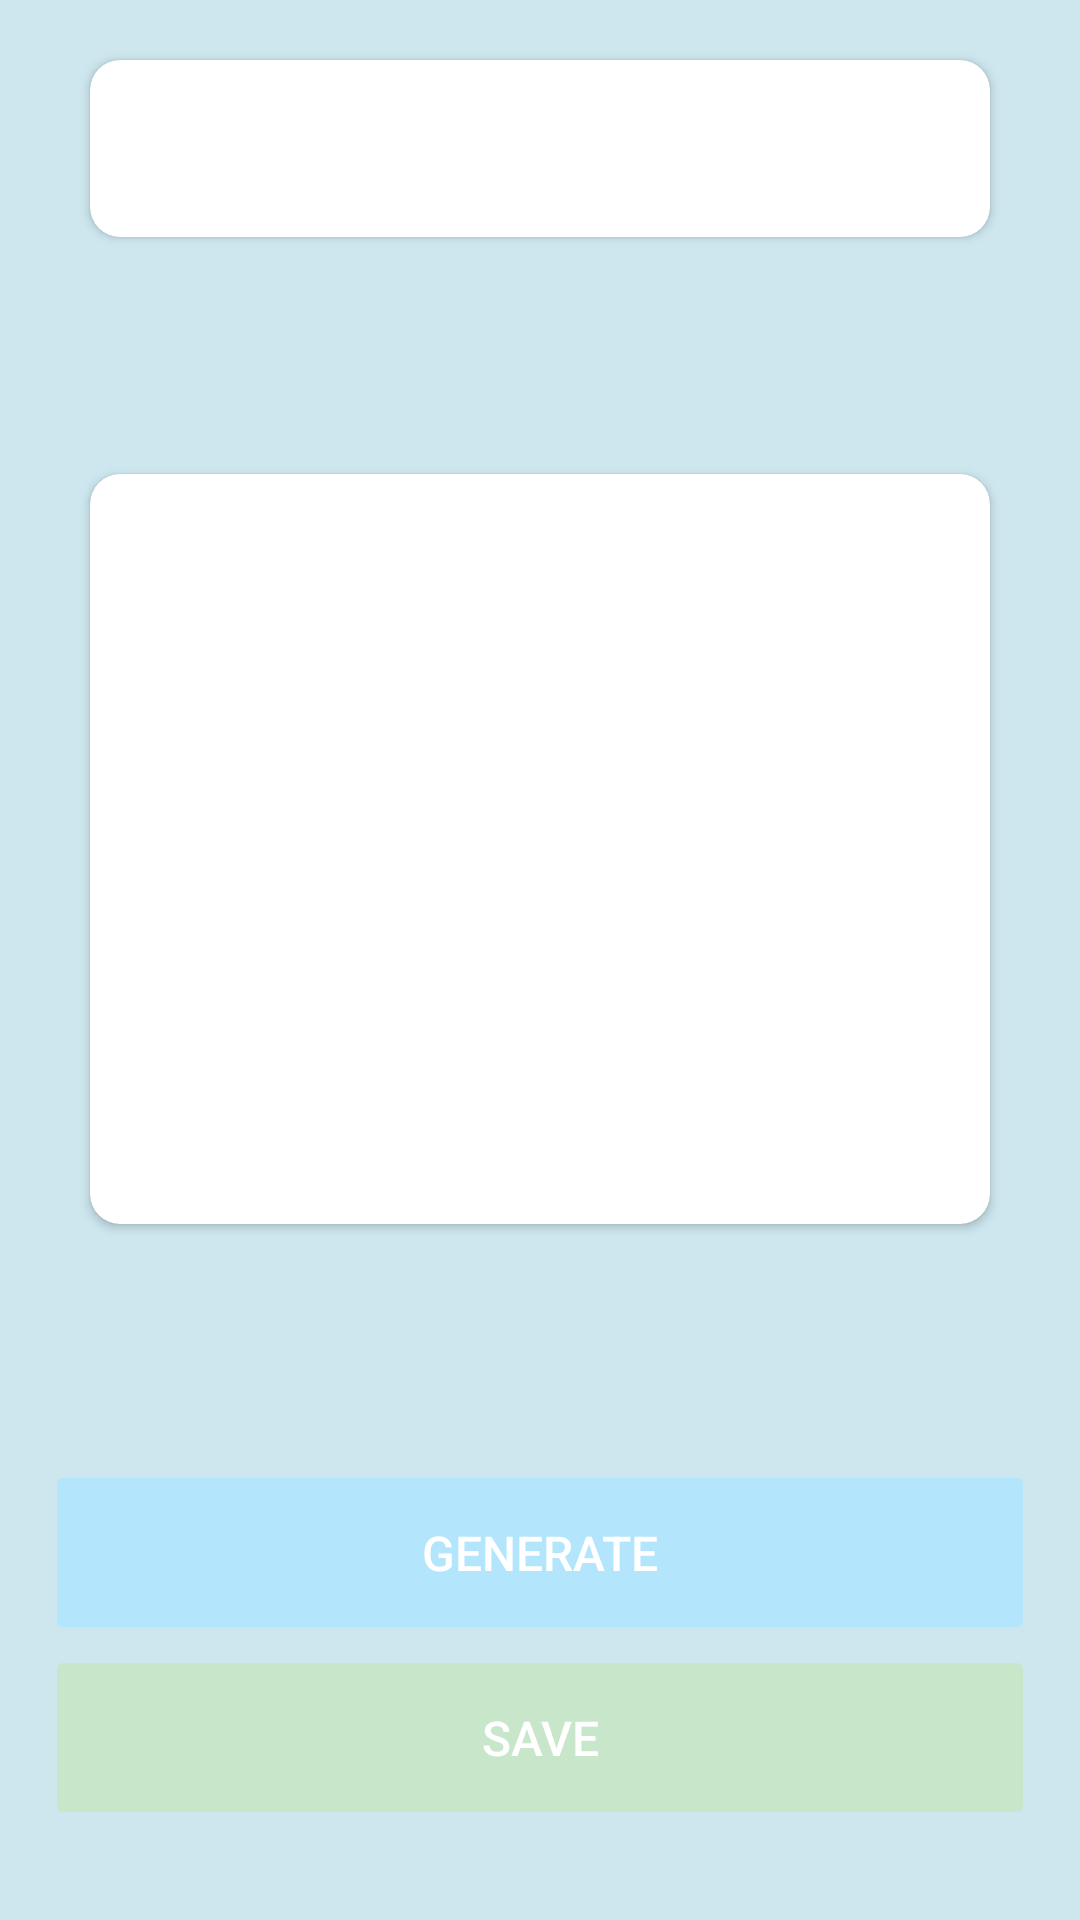

Here is an Android app screen rendered from its layout file. Give the layout XML and the strings, colors and styles it references.
<!-- AndroidManifest.xml: application theme Theme.DailyChallenges -->
<!-- res/layout/fragment_newchallenge_options.xml -->
<?xml version="1.0" encoding="utf-8"?>
<layout xmlns:android="http://schemas.android.com/apk/res/android"
    xmlns:app="http://schemas.android.com/apk/res-auto"
    xmlns:tools="http://schemas.android.com/tools">
    
    <data>
        <variable
            name="newChallengeOptionsViewModel"
            type="hu.inf.unideb.dailychallenges.screens.newchallengeoptions.NewChallengeOptionsViewModel" />
    </data>

    <androidx.constraintlayout.widget.ConstraintLayout
        android:layout_width="match_parent"
        android:layout_height="match_parent"
        android:background="@color/background">

        <androidx.cardview.widget.CardView
            android:id="@+id/options_category_name_card"
            android:layout_width="match_parent"
            android:layout_height="wrap_content"
            android:layout_marginTop="20dp"
            android:layout_marginStart="30dp"
            android:layout_marginEnd="30dp"
            app:cardCornerRadius="10dp"
            app:contentPadding="15dp"
            app:layout_constraintEnd_toEndOf="parent"
            app:layout_constraintStart_toStartOf="parent"
            app:layout_constraintTop_toTopOf="parent">

            <TextView
                android:id="@+id/options_category_name"
                android:layout_width="match_parent"
                android:layout_height="wrap_content"
                android:fontFamily="sans-serif-smallcaps"
                android:textAlignment="center"
                android:textSize="24sp" />
        </androidx.cardview.widget.CardView>

        <androidx.cardview.widget.CardView
            android:layout_width="match_parent"
            android:layout_height="250dp"
            android:layout_marginStart="30dp"
            android:layout_marginEnd="30dp"
            app:cardCornerRadius="10dp"
            app:contentPadding="25dp"
            app:layout_constraintBottom_toTopOf="@+id/generate_button"
            app:layout_constraintEnd_toEndOf="parent"
            app:layout_constraintStart_toStartOf="parent"
            app:layout_constraintTop_toBottomOf="@+id/options_category_name_card">

            <LinearLayout
                android:layout_width="match_parent"
                android:layout_height="match_parent"
                android:orientation="vertical">

                <TextView
                    android:id="@+id/activityText"
                    android:layout_width="match_parent"
                    android:layout_height="match_parent"
                    android:fontFamily="sans-serif"
                    android:gravity="center"
                    android:text="@{newChallengeOptionsViewModel.response}"
                    android:textSize="26sp"
                    android:textStyle="italic" />

            </LinearLayout>

        </androidx.cardview.widget.CardView>

        <Button
            android:id="@+id/generate_button"
            android:layout_width="match_parent"
            android:layout_height="wrap_content"
            android:layout_marginStart="15dp"
            android:layout_marginEnd="15dp"
            android:backgroundTint="@color/lightblue"
            android:padding="20dp"
            android:text="@string/generateButton"
            android:textColor="@color/white"
            android:textSize="16sp"
            app:layout_constraintBottom_toTopOf="@+id/save_button"
            app:layout_constraintEnd_toEndOf="parent"
            app:layout_constraintStart_toStartOf="parent"
            android:enabled="false"/>
        <Button
            android:id="@+id/save_button"
            android:layout_width="match_parent"
            android:layout_height="wrap_content"
            android:layout_marginBottom="30dp"
            android:layout_marginStart="15dp"
            android:layout_marginEnd="15dp"
            android:padding="20dp"
            android:backgroundTint="@color/lightgreen"
            android:text="@string/SaveString"
            android:textColor="@color/white"
            android:textSize="16sp"
            app:layout_constraintBottom_toBottomOf="parent"
            app:layout_constraintEnd_toEndOf="parent"
            app:layout_constraintStart_toStartOf="parent"
            android:enabled="false"
            />

    </androidx.constraintlayout.widget.ConstraintLayout>
</layout>
<!-- resources referenced by this layout -->
<resources>
  <color name="background">#cee7ef</color>
  <color name="lightblue">#B3E5FC</color>
  <color name="lightgreen">#C8E6C9</color>
  <color name="white">#FFFFFFFF</color>
  <string name="SaveString">Save</string>
  <string name="generateButton">Generate</string>
  <style name="Theme.DailyChallenges" parent="Theme.MaterialComponents.Light.DarkActionBar">
          
          <item name="colorPrimary">#00687a</item>
          <item name="colorPrimaryVariant">#1c3439</item>
          <item name="colorOnPrimary">#FFFFFF</item>
          
          <item name="colorSecondary">#99C9D5</item>
          <item name="colorSecondaryVariant">#0F2F35</item>
          <item name="colorOnSecondary">#191c1d</item>
          
          <item name="android:statusBarColor" tools:targetApi="l">?attr/colorPrimaryVariant</item>
          
      </style>
</resources>
